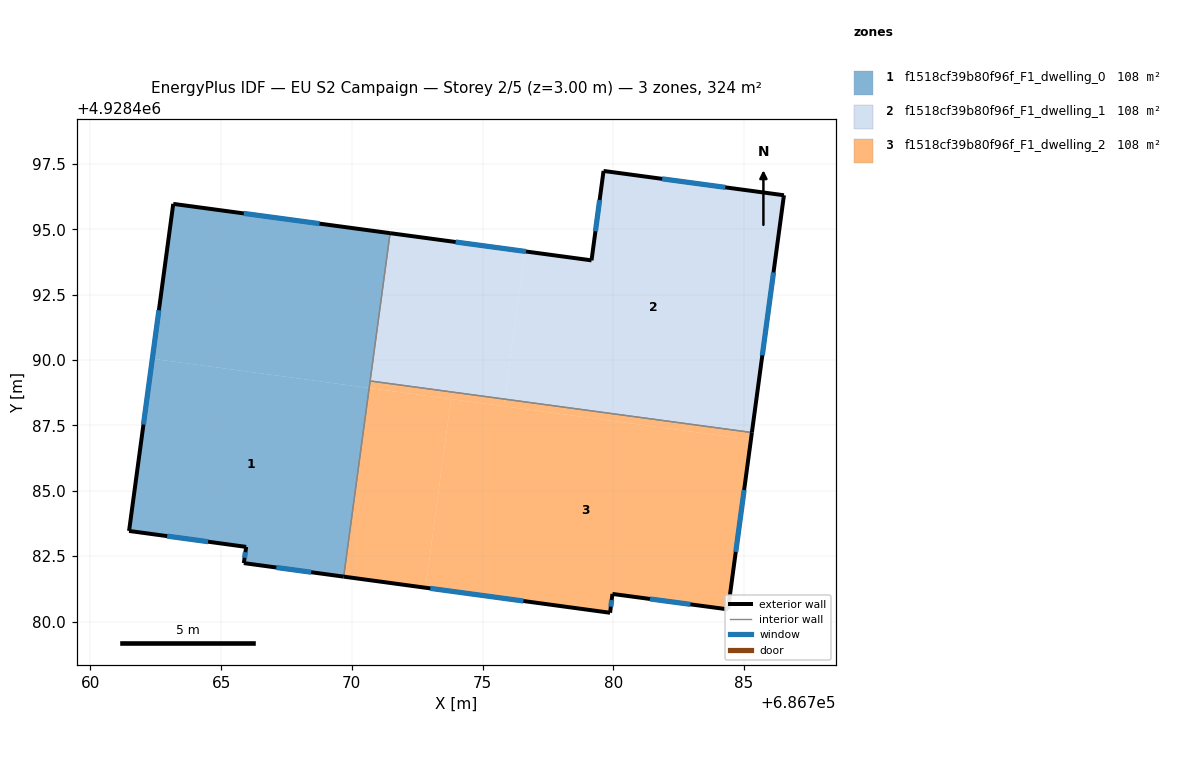
=== STOREY PLAN SPEC (per zone: floor XY polygon, exterior-wall plan segments, windows/doors) ===
zone 1: f1518cf39b80f96f_F1_dwelling_0  (108.1 m²)
  floor: (686770.66, 4928488.93) (686769.69, 4928481.72) (686765.87, 4928482.24) (686765.96, 4928482.86) (686761.48, 4928483.47) (686762.37, 4928490.05)
  floor: (686771.46, 4928494.86) (686770.66, 4928488.93) (686762.37, 4928490.05) (686763.17, 4928495.98)
  exterior wall: (686765.96, 4928482.86) – (686765.87, 4928482.24)  [0.6 m]
    window: (686765.93, 4928482.65) – (686765.90, 4928482.44)  [0.2 m²]
  exterior wall: (686761.48, 4928483.47) – (686765.96, 4928482.86)  [4.5 m]
    window: (686762.93, 4928483.27) – (686764.50, 4928483.05)  [1.7 m²]
  exterior wall: (686763.17, 4928495.98) – (686761.48, 4928483.47)  [12.6 m]
    window: (686762.62, 4928491.91) – (686762.03, 4928487.53)  [4.6 m²]
  exterior wall: (686771.46, 4928494.86) – (686763.17, 4928495.98)  [8.4 m]
    window: (686768.76, 4928495.22) – (686765.87, 4928495.61)  [3.1 m²]
  exterior wall: (686765.87, 4928482.24) – (686769.69, 4928481.72)  [3.9 m]
    window: (686767.11, 4928482.07) – (686768.44, 4928481.89)  [1.4 m²]
  interior walls: 2
zone 2: f1518cf39b80f96f_F1_dwelling_1  (108.1 m²)
  floor: (686786.53, 4928496.31) (686785.30, 4928487.23) (686775.85, 4928488.51) (686776.61, 4928494.16) (686779.17, 4928493.82) (686779.63, 4928497.24)
  floor: (686776.61, 4928494.16) (686775.85, 4928488.51) (686770.70, 4928489.20) (686771.46, 4928494.86)
  exterior wall: (686785.30, 4928487.23) – (686786.53, 4928496.31)  [9.2 m]
    window: (686785.70, 4928490.18) – (686786.13, 4928493.35)  [3.4 m²]
  exterior wall: (686779.17, 4928493.82) – (686771.46, 4928494.86)  [7.8 m]
    window: (686776.66, 4928494.15) – (686773.97, 4928494.52)  [2.9 m²]
  exterior wall: (686779.63, 4928497.24) – (686779.17, 4928493.82)  [3.5 m]
    window: (686779.48, 4928496.12) – (686779.32, 4928494.93)  [1.3 m²]
  exterior wall: (686786.53, 4928496.31) – (686779.63, 4928497.24)  [7.0 m]
    window: (686784.28, 4928496.61) – (686781.87, 4928496.93)  [2.6 m²]
  interior walls: 2
zone 3: f1518cf39b80f96f_F1_dwelling_2  (108.1 m²)
  floor: (686785.26, 4928486.96) (686784.39, 4928480.47) (686779.97, 4928481.06) (686779.88, 4928480.34) (686772.82, 4928481.29) (686773.79, 4928488.51)
  floor: (686773.79, 4928488.51) (686772.82, 4928481.29) (686769.69, 4928481.72) (686770.66, 4928488.93)
  floor: (686785.30, 4928487.23) (686785.26, 4928486.96) (686775.81, 4928488.24) (686775.85, 4928488.51)
  floor: (686775.85, 4928488.51) (686775.81, 4928488.24) (686770.66, 4928488.93) (686770.70, 4928489.20)
  exterior wall: (686779.88, 4928480.34) – (686779.97, 4928481.06)  [0.7 m]
    window: (686779.91, 4928480.57) – (686779.94, 4928480.82)  [0.3 m²]
  exterior wall: (686769.69, 4928481.72) – (686779.88, 4928480.34)  [10.3 m]
    window: (686773.00, 4928481.27) – (686776.56, 4928480.79)  [3.8 m²]
  exterior wall: (686784.39, 4928480.47) – (686785.30, 4928487.23)  [6.8 m]
    window: (686784.68, 4928482.67) – (686785.00, 4928485.03)  [2.5 m²]
  exterior wall: (686779.97, 4928481.06) – (686784.39, 4928480.47)  [4.5 m]
    window: (686781.40, 4928480.86) – (686782.95, 4928480.66)  [1.6 m²]
  interior walls: 2

=== DERIVED (storey summary) ===
Building: EU S2 Campaign
Storey: 2 of 5  (floor level z = 3.00 m)
Storey gross floor area: 324.3 m²
Zones on this storey: 3
  - f1518cf39b80f96f_F1_dwelling_0: floor 108.1 m²; exterior wall 30.0 m (90.0 m²); 5 window(s) 11.0 m²; WWR 12.2%
  - f1518cf39b80f96f_F1_dwelling_1: floor 108.1 m²; exterior wall 27.3 m (82.0 m²); 4 window(s) 10.0 m²; WWR 12.2%
  - f1518cf39b80f96f_F1_dwelling_2: floor 108.1 m²; exterior wall 22.3 m (66.9 m²); 4 window(s) 8.2 m²; WWR 12.2%
Zone adjacency (shared interzone walls):
  - f1518cf39b80f96f_F1_dwelling_0 ↔ f1518cf39b80f96f_F1_dwelling_1
  - f1518cf39b80f96f_F1_dwelling_0 ↔ f1518cf39b80f96f_F1_dwelling_2
  - f1518cf39b80f96f_F1_dwelling_1 ↔ f1518cf39b80f96f_F1_dwelling_2